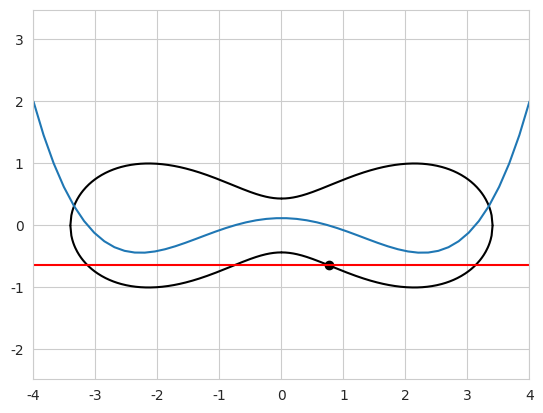
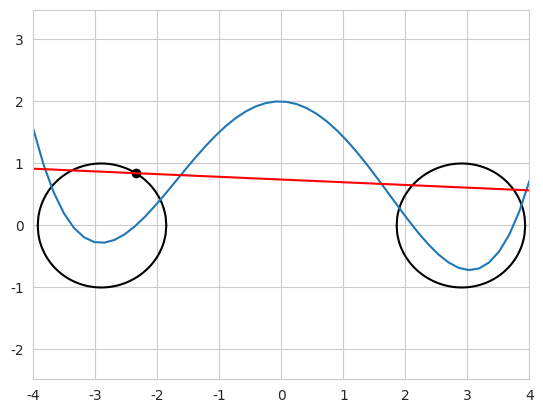
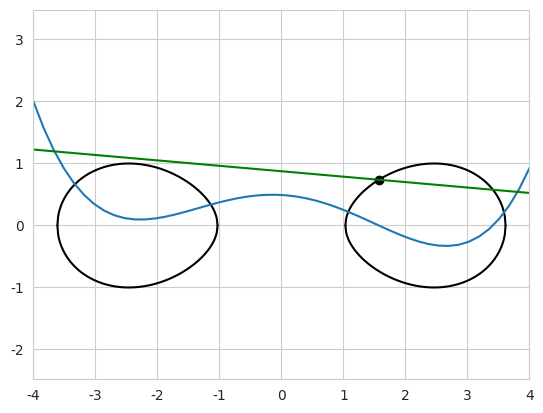
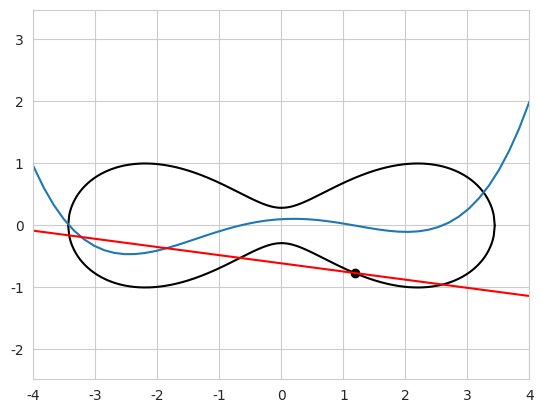
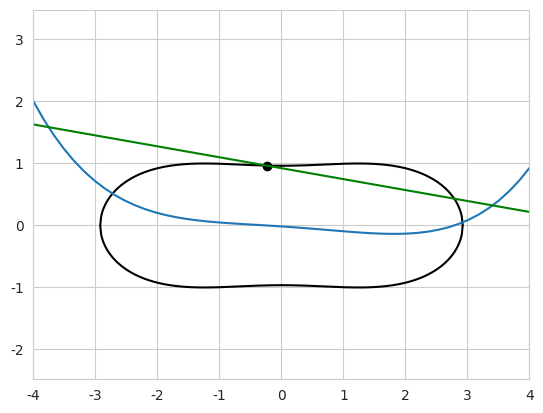
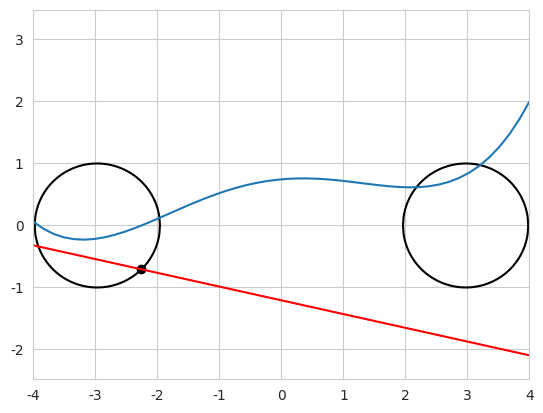
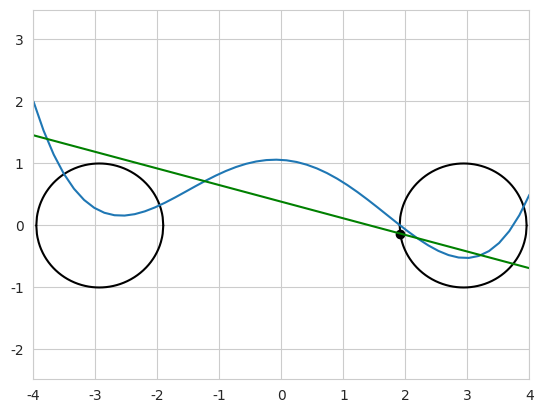
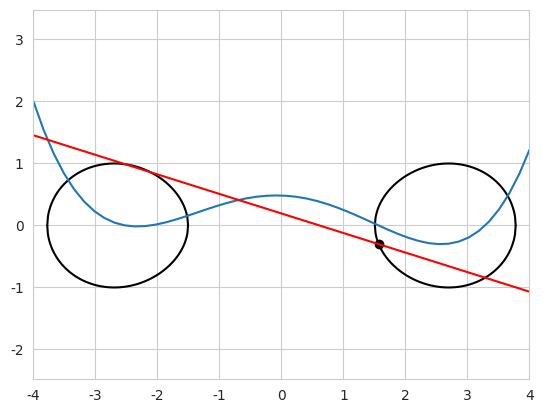
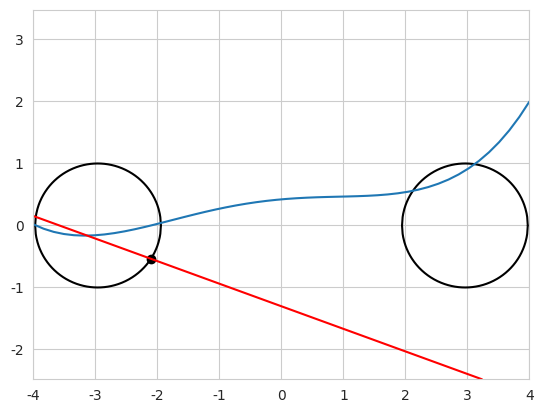
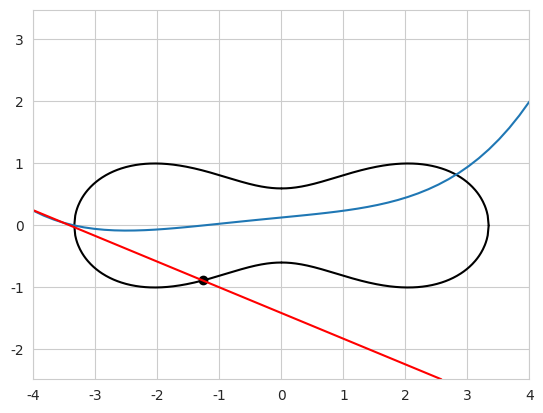
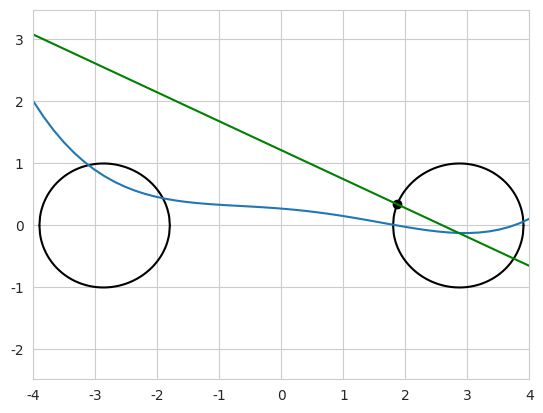
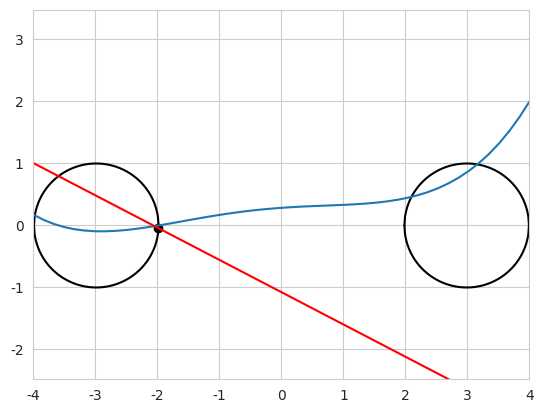
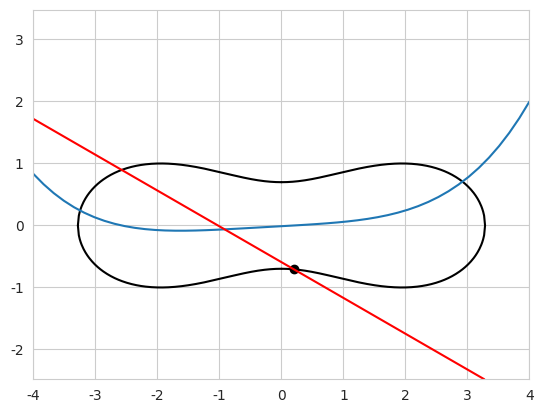
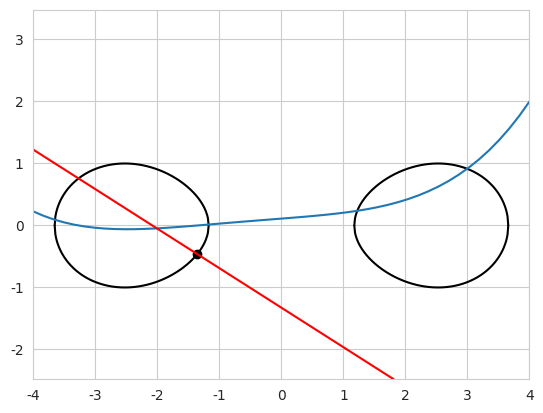
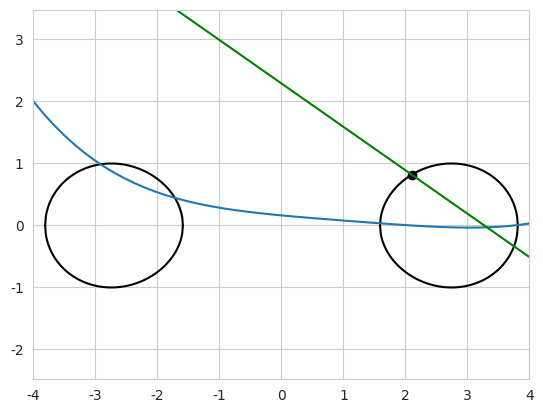
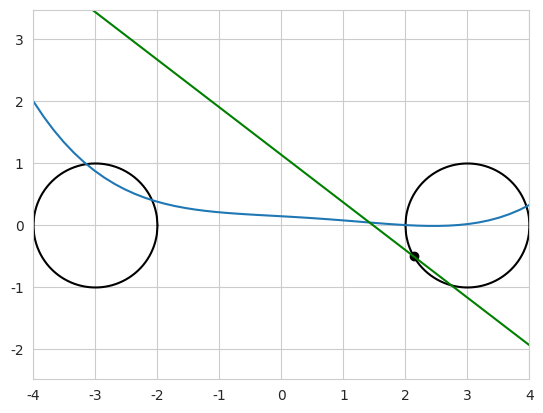

Write Python code to recreate these figures, in order.
# simulate_shadows.py - search for a simple formula for the insolation on the inside of a toroid

import numpy as np
from scipy import integrate, optimize
import matplotlib.pyplot as plt
import seaborn as sns
sns.set_style('whitegrid')

n = 73
m = 37#217
R = 3
κ = 1

ɸ = np.linspace(-np.pi/2, np.pi/2, n)
λ = np.linspace(0, np.pi, n)
β = np.arctan(κ*np.tan(ɸ))

Λ, Φ = np.meshgrid(λ, ɸ)
Λ, B = np.meshgrid(λ, β)

θ = np.linspace(0, np.pi/2, m)

S_saf = np.zeros((m, n, n))
S_say = np.zeros((m, n, n))

for i in range(m):
	x = (R - np.cos(B))*np.sin(Λ)
	y = (R - np.cos(B))*np.cos(Λ)
	z = κ*np.sin(B)
	ny = -np.cos(Φ)*np.cos(Λ)
	nz = np.sin(Φ)
	sy = np.cos(θ[i])
	sz = -np.sin(θ[i])

	if np.tan(θ[i]) < κ or np.sin(θ[i]) < 1/R:
		μ = (sz/sy)/κ
		z0 = (z - μ*y)/κ
		a = (μ**2 + 1)**2
		b = 4*μ*z0*(μ**2 + 1)
		c = 2*(μ**2 + 1)*(R**2 + x**2 + z0**2 - 1) + 4*μ**2*z0**2 - 4*R**2
		d = 4*μ*z0*(R**2 + x**2 + z0**2 - 1)
		e = (R**2 + x**2 + z0**2 - 1)**2 - 4*R**2*x**2
		a, b, c, d, e = a/30, b/30, c/30, d/30, e/30 # this helps with overflow
		Δ = 256*a**3*e**3 - 192*a**2*b*d*e**2 - 128*a**2*c**2*e**2 + 144*a**2*c*d**2*e \
			- 27*a**2*d**4 + 144*a*b**2*c*e**2 - 6*a*b**2*d**2*e - 80*a*b*c**2*d*e \
			+ 18*a*b*c*d**3 + 16*a*c**4*e - 4*a*c**3*d**2 - 27*b**4*e**2 + 18*b**3*c*d*e \
			- 4*b**3*d**3 - 4*b**2*c**3*e + b**2*c**2*d**2
		clear = np.logical_or(Δ < 0, y < 0)

		plt.figure()
		j = np.random.randint(n)
		k = np.random.randint(n)
		Y = np.linspace(np.sqrt((R-1)**2 - np.minimum(R-1, x[j,k])**2), np.sqrt((R+1)**2 - x[j,k]**2), 217)
		plt.plot( Y,  κ*np.sqrt(np.maximum(0, 1 - (R - np.hypot(Y, x[j,k]))**2)), 'k-')
		plt.plot(-Y,  κ*np.sqrt(np.maximum(0, 1 - (R - np.hypot(Y, x[j,k]))**2)), 'k-')
		plt.plot( Y, -κ*np.sqrt(np.maximum(0, 1 - (R - np.hypot(Y, x[j,k]))**2)), 'k-')
		plt.plot(-Y, -κ*np.sqrt(np.maximum(0, 1 - (R - np.hypot(Y, x[j,k]))**2)), 'k-')
		Yp = np.linspace(-R-1, R+1)
		Zp = a*Yp**4 + b[j,k]*Yp**3 + c[j,k]*Yp**2 + d[j,k]*Yp + e[j,k]
		plt.plot(Yp, 2*Zp/Zp.max())
		plt.axline((y[j,k], z[j,k]), slope=sz/sy, color='g' if (ny[j,k]*sy + nz[j,k]*sz <= 0 and clear[j,k]) else 'r')
		plt.scatter([y[j,k]], [z[j,k]], c='k')
		plt.axis('equal')
		plt.xlim(-R - 1, R + 1)
		plt.show()
		
	else:
		clear = True

	S_saf[i,:,:] = -np.minimum(0, ny*sy + nz*sz)
	S_say[i,:,:] = S_saf[i,:,:] * clear

for i in range(m):
	plt.clf()
	plt.contourf( λ,  ɸ, S_say[i,:,:], levels=np.linspace(0, 1, 8))
	plt.contourf(-λ,  ɸ, S_say[i,:,:], levels=np.linspace(0, 1, 8))
	plt.pause(0.1)

plt.show()
